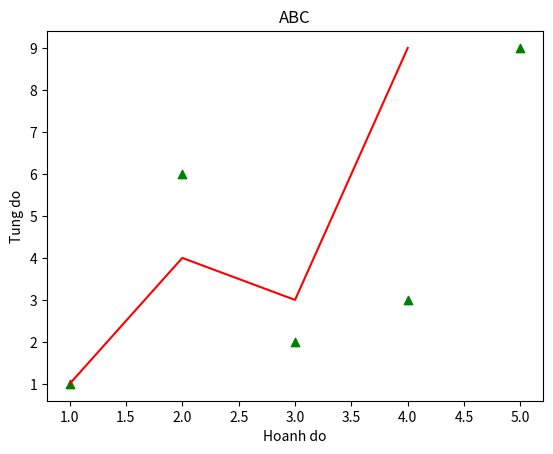
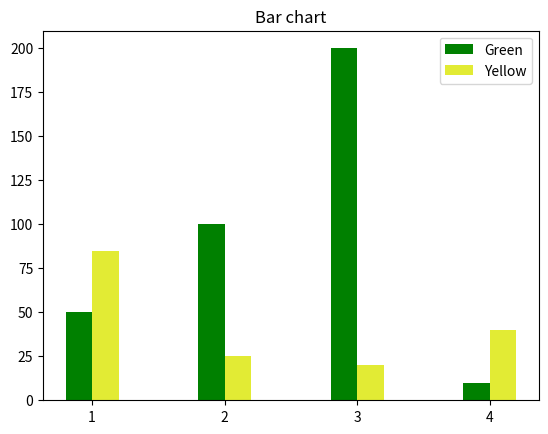
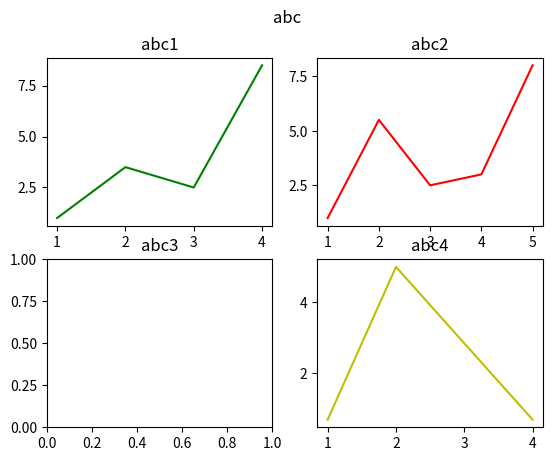

The matplotlib source for these figures, in order:
import numpy as np
import matplotlib.pyplot as plt

# A)
plt.figure(1)
plt.title("ABC")
x_axis = np.arange(1, 5)
y_axis = np.array([1, 4, 3, 9])
x_point = np.array([1, 2, 3, 4, 5])
y_point = np.array([1, 6, 2, 3, 9])
plt.xlabel("Hoanh do")
plt.ylabel("Tung do")
plt.plot(x_axis, y_axis, "r")
plt.scatter(x_point, y_point, c="g", marker="^")

# B)
plt.figure(2)
plt.title("Bar chart")
y_axis1 = np.array([50, 100, 200, 10])
y_axis2 = np.array([85, 25, 20, 40])
index = np.arange(1, 5)
barwidth = 0.1
plt.xticks(x_axis)
plt.yticks(np.arange(0, 225, step=25))
plt.bar(index-barwidth, y_axis1, color='g', width=barwidth*2, label="Green")
plt.bar(index+barwidth, y_axis2, color='#e2eb34', width=barwidth*2, label="Yellow")
plt.legend()

# C)
fig, ((ax1, ax2), (ax3, ax4)) = plt.subplots(2, 2)
fig.suptitle("abc")

ax1.set_title("abc1")
x_axis1 = np.arange(1, 5)
y_axis1 = np.array([1, 3.5, 2.5, 8.5])
ax1.set_yticks(np.arange(2.5, 10.0, step=2.5))
ax1.plot(x_axis1, y_axis1, color='g')

ax2.set_title("abc2")
x_axis2 = np.arange(1, 6)
y_axis2 = np.array([1, 5.5, 2.5, 3, 8])
ax2.set_yticks(np.arange(2.5, 10.0, step=2.5))
ax2.plot(x_axis2, y_axis2, color='r')

ax3.set_title("abc3")
ax3.set_xticks(np.arange(0.0, 1.2, step=0.2))
ax3.set_yticks(np.arange(0.0, 1.25, step=0.25))

ax4.set_title("abc4")
x_axis4 = np.array([1, 2, 4])
y_axis4 = np.array([0.7, 5, 0.7])
ax4.set_yticks(np.arange(2, 6, step=2))
ax4.plot(x_axis4, y_axis4, color='y')

plt.show()


